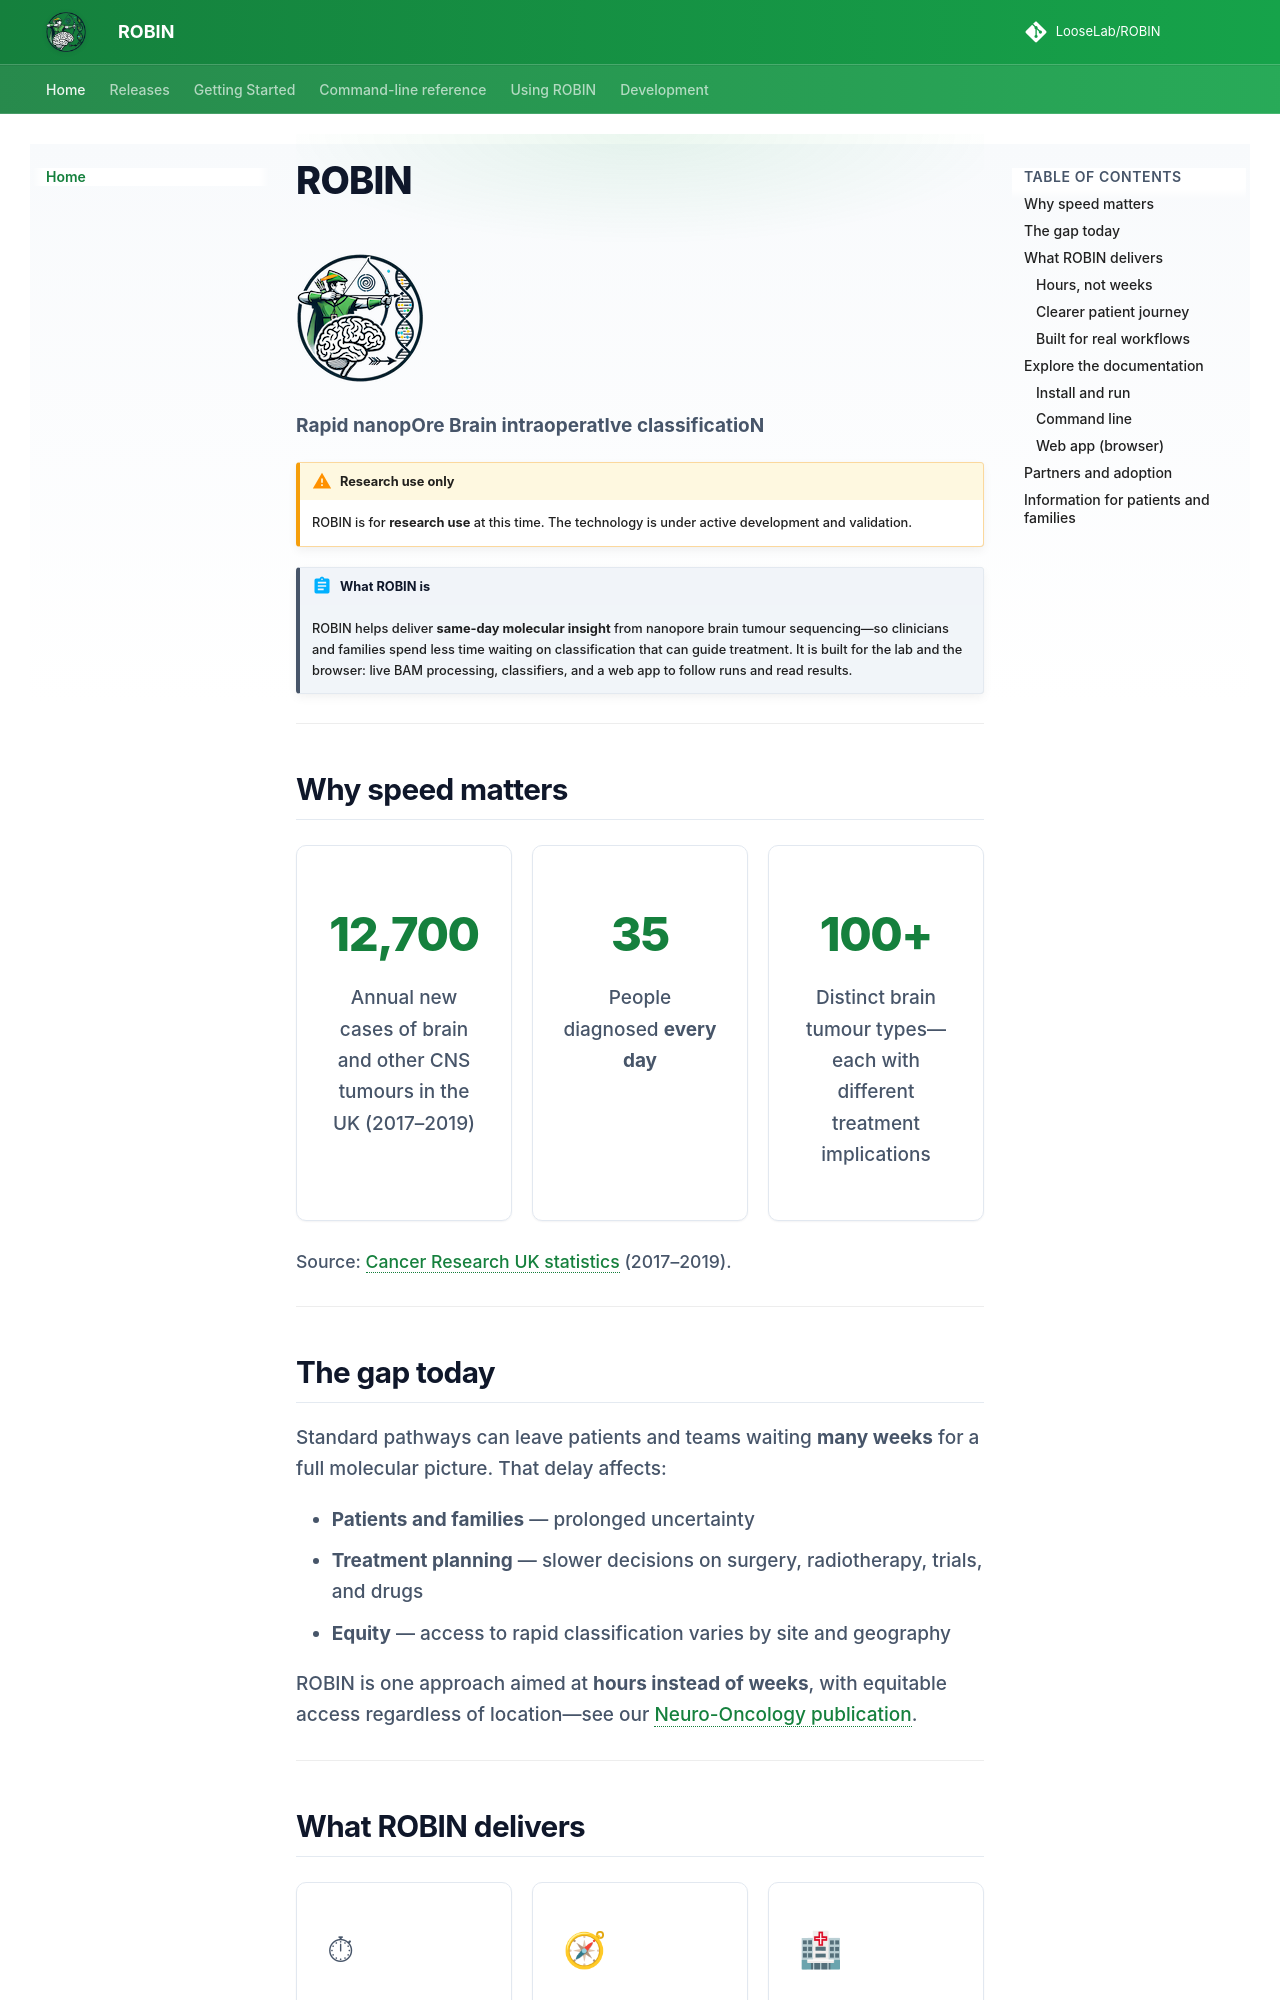

repository: LooseLab/ROBIN · page: index.html · generator: mkdocs

# ROBIN

![ROBIN Logo](images/ROBIN_logo_small.png)

**Rapid nanopOre Brain intraoperatIve classificatioN**

!!! warning "Research use only"
    ROBIN is for **research use** at this time. The technology is under active development and validation.

!!! abstract "What ROBIN is"
    ROBIN helps deliver **same-day molecular insight** from nanopore brain tumour sequencing—so clinicians and families spend less time waiting on classification that can guide treatment. It is built for the lab and the browser: live BAM processing, classifiers, and a web app to follow runs and read results.

---

## Why speed matters

<div class="grid" markdown>

<div class="grid-item" markdown>
<span class="stat-number">12,700</span>
Annual new cases of brain and other CNS tumours in the UK (2017–2019)
</div>

<div class="grid-item" markdown>
<span class="stat-number">35</span>
People diagnosed **every day**
</div>

<div class="grid-item" markdown>
<span class="stat-number">100+</span>
Distinct brain tumour types—each with different treatment implications
</div>

</div>

*Source: [Cancer Research UK statistics](https://www.cancerresearchuk.org/health-professional/cancer-statistics/statistics-by-cancer-type/brain-other-cns-and-intracranial-tumours) (2017–2019).*

---

## The gap today

Standard pathways can leave patients and teams waiting **many weeks** for a full molecular picture. That delay affects:

- **Patients and families** — prolonged uncertainty  
- **Treatment planning** — slower decisions on surgery, radiotherapy, trials, and drugs  
- **Equity** — access to rapid classification varies by site and geography  

ROBIN is one approach aimed at **hours instead of weeks**, with equitable access regardless of location—see our [Neuro-Oncology publication](https://academic.oup.com/neuro-oncology/advance-article/doi/10.1093/neuonc/noaf103/8139084?searchresult=1).

---

## What ROBIN delivers

<div class="grid" markdown>

<div class="robin-feature-card" markdown>
<span class="robin-card-icon" aria-hidden="true">⏱</span>
### Hours, not weeks
Molecular profiling aligned to your nanopore run—so teams can plan sooner after surgery.
</div>

<div class="robin-feature-card" markdown>
<span class="robin-card-icon" aria-hidden="true">🧭</span>
